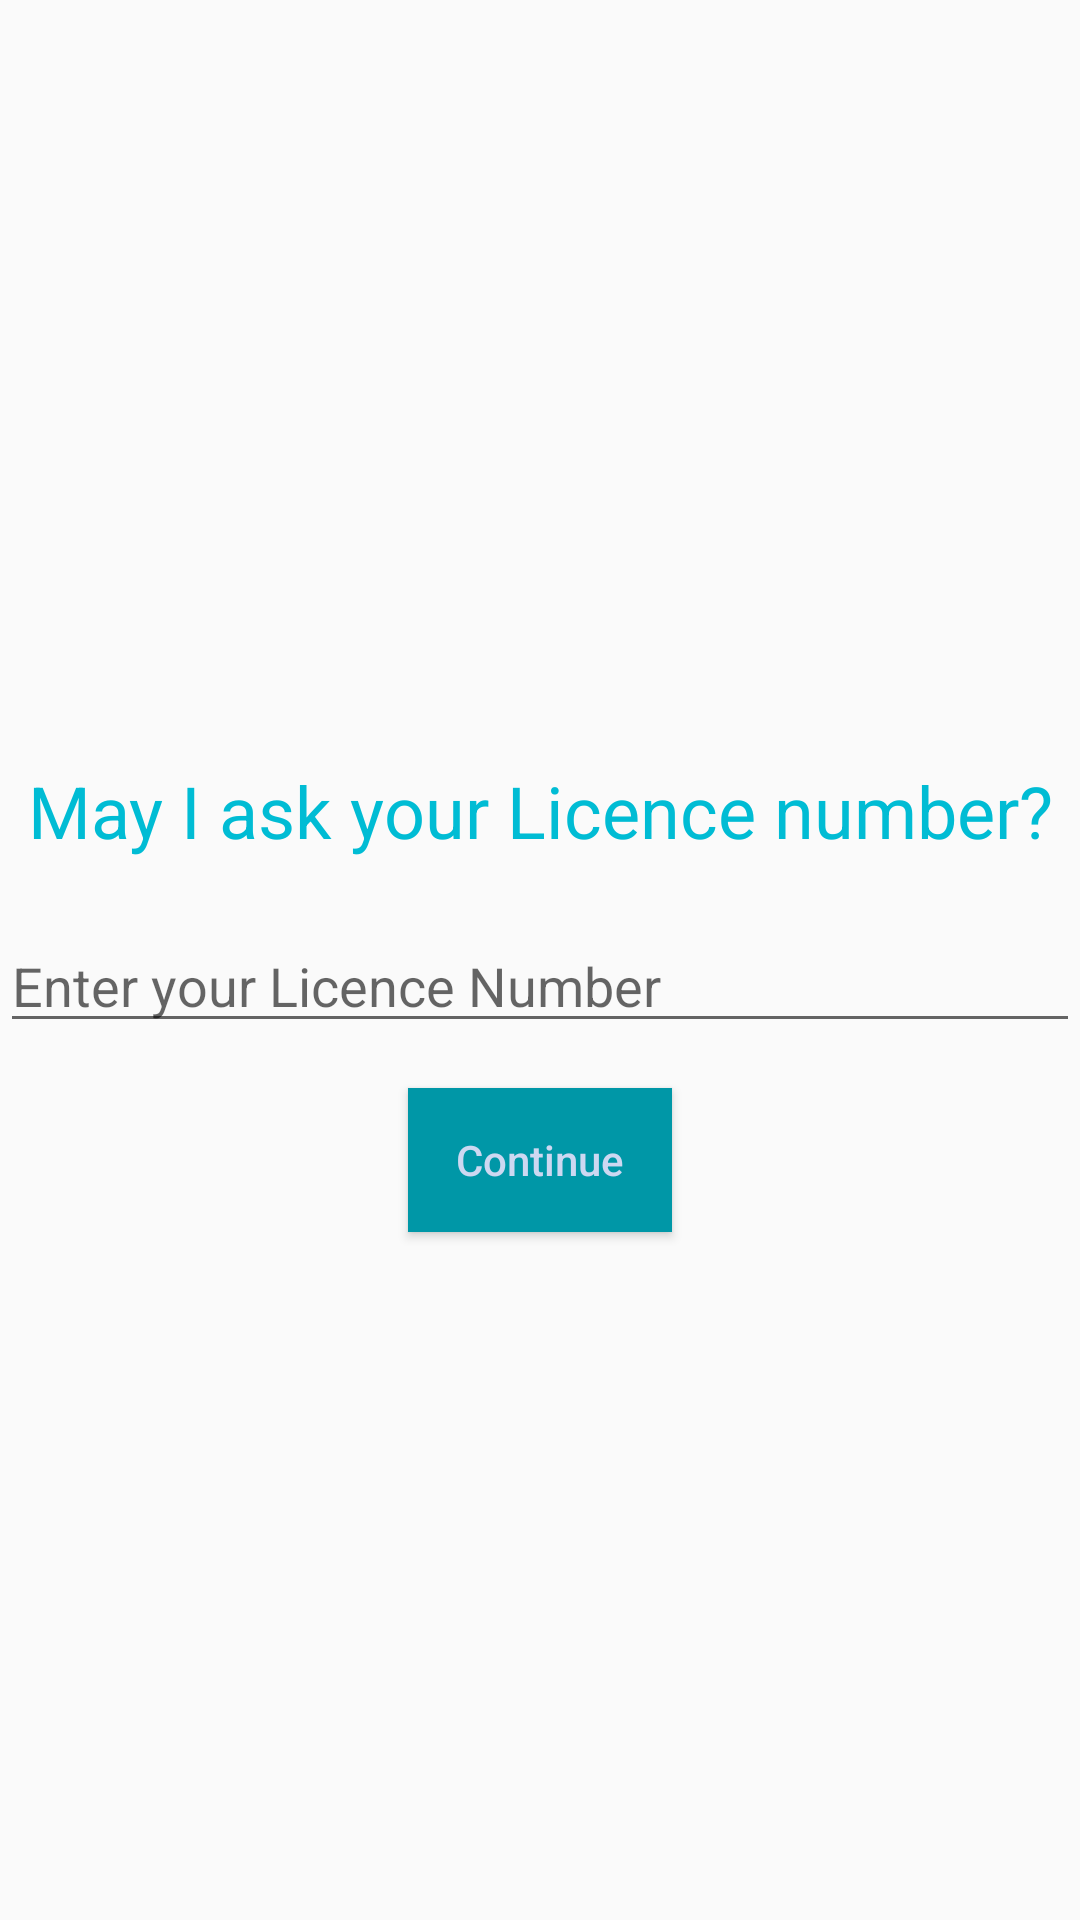

Produce the Android XML layout that renders to this screen, including the resource entries it uses.
<!-- AndroidManifest.xml: application theme Theme.QRBasedLicense -->
<!-- res/layout/activity_using_licence_numbertoget_o_t_p.xml -->
<?xml version="1.0" encoding="utf-8"?>
<LinearLayout android:orientation="vertical" xmlns:android="http://schemas.android.com/apk/res/android"
    xmlns:app="http://schemas.android.com/apk/res-auto"
    xmlns:tools="http://schemas.android.com/tools"
    android:layout_width="match_parent"
    android:layout_height="match_parent"
    android:gravity="center"
    tools:context=".UsingLicenceNumbertogetOTP">
    <TextView
        android:id="@+id/textView"
        android:layout_gravity="center"
        android:gravity="center"
        android:layout_width="match_parent"
        android:layout_height="wrap_content"
        android:layout_centerHorizontal="true"
        android:layout_marginTop="25dp"
        android:text="May I ask your Licence number?"
        android:textAppearance="@style/Base.TextAppearance.AppCompat.Headline"
        android:textColor="@color/colorPrimary" />

    <EditText
        android:id="@+id/editTextMobile"
        android:layout_width="match_parent"
        android:layout_height="wrap_content"



        android:layout_marginTop="20dp"
        android:digits="0123456789"

        android:drawablePadding="10dp"
        android:hint="Enter your Licence Number"
        android:inputType="phone"
        android:maxLength="11" />

    <Button
        android:id="@+id/buttonContinue"
        android:layout_width="wrap_content"
        android:layout_height="wrap_content"

        android:layout_marginTop="15dp"
        android:background="@color/colorPrimaryDark"
        android:text="Continue"
        android:textAllCaps="false"
        android:textColor="#cdd8f1" />

</LinearLayout>
<!-- resources referenced by this layout -->
<resources>
  <color name="colorPrimary">#00bcd4</color>
  <color name="colorPrimaryDark">#0097a7</color>
  <style name="Theme.QRBasedLicense" parent="Theme.AppCompat.DayNight.NoActionBar">
          
          <item name="colorPrimary">@color/purple_500</item>
          <item name="colorPrimaryVariant">@color/purple_700</item>
          <item name="colorOnPrimary">@color/white</item>
          
          <item name="colorSecondary">@color/teal_200</item>
          <item name="colorSecondaryVariant">@color/teal_700</item>
          <item name="colorOnSecondary">@color/black</item>
          
          <item name="android:statusBarColor" tools:targetApi="l">?attr/colorPrimaryVariant</item>
          
      </style>
  <color name="purple_500">#FF6200EE</color>
  <color name="purple_700">#FF3700B3</color>
  <color name="white">#FFFFFFFF</color>
  <color name="teal_200">#FF03DAC5</color>
  <color name="teal_700">#FF018786</color>
  <color name="black">#FF000000</color>
</resources>
